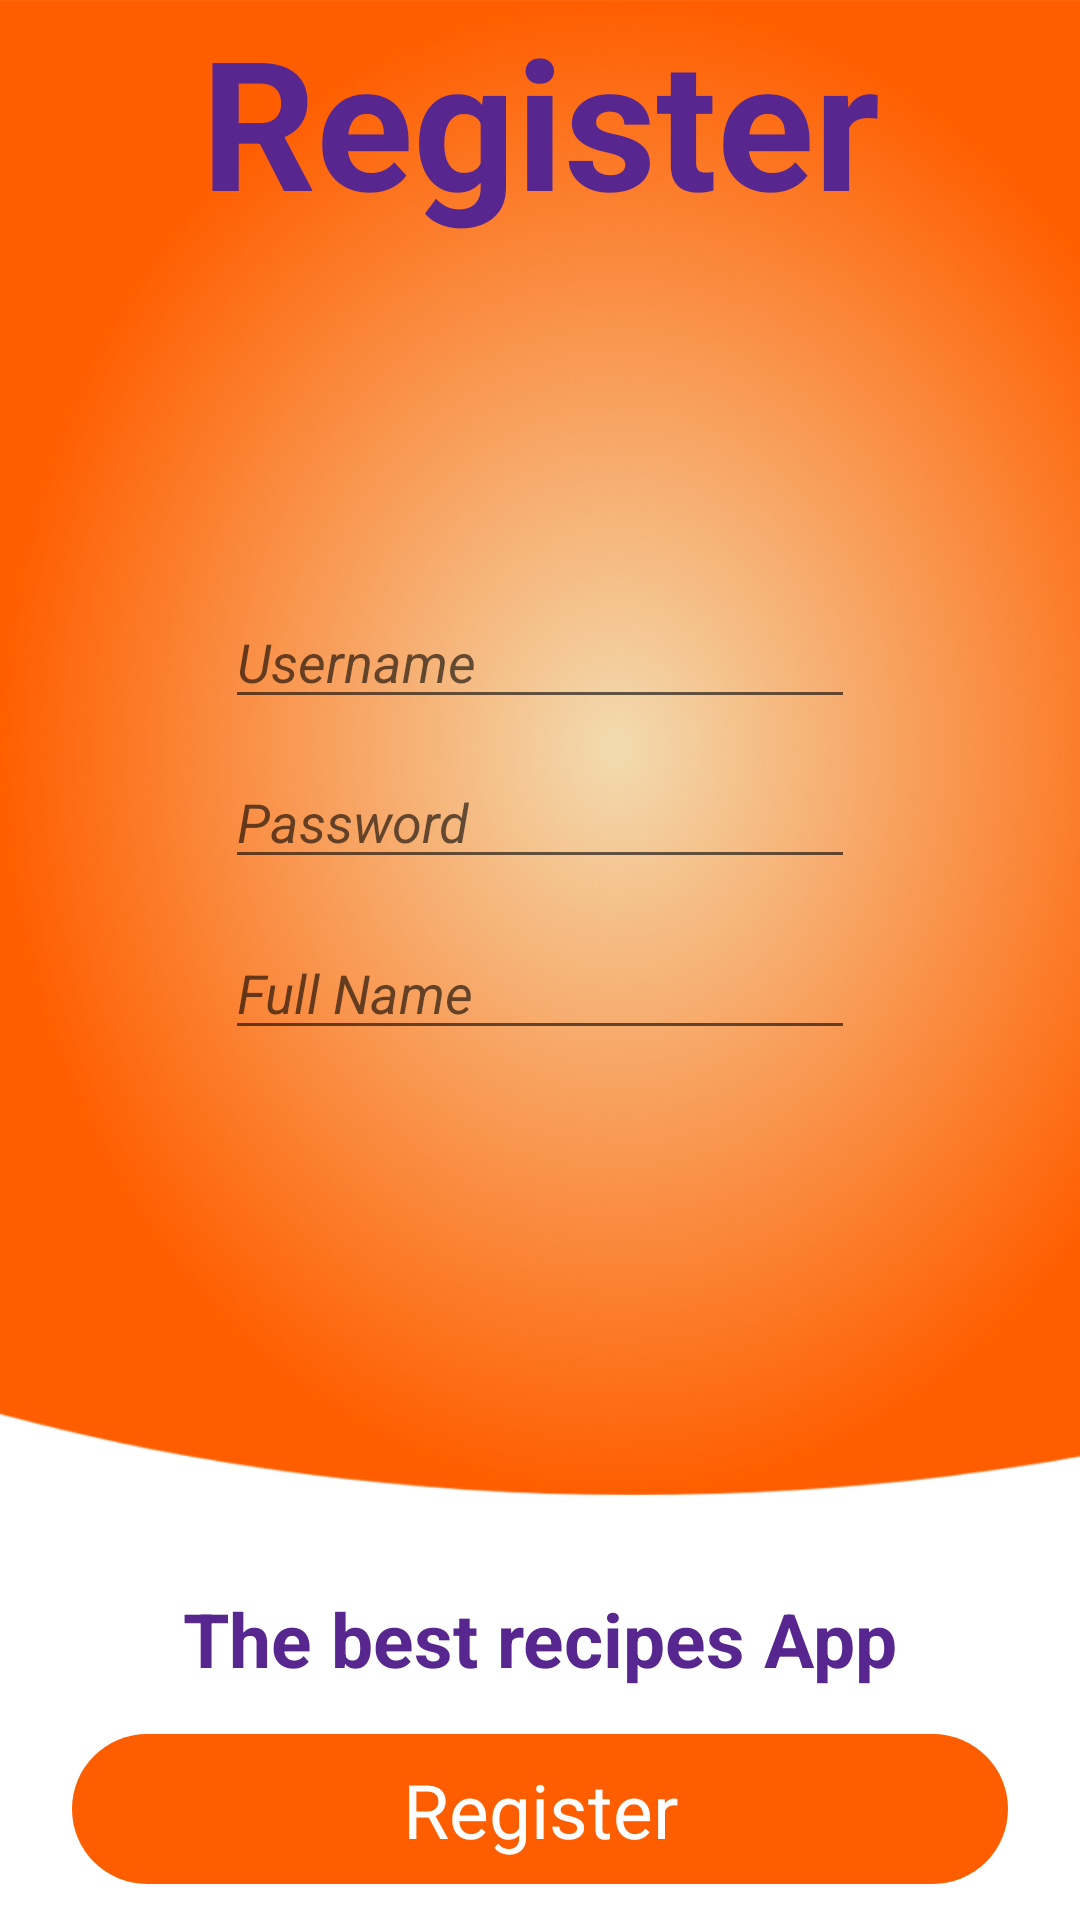

Produce the Android XML layout that renders to this screen, including the resource entries it uses.
<!-- AndroidManifest.xml: application theme Theme.AndroidProject -->
<!-- res/layout/fragment_register.xml -->
<?xml version="1.0" encoding="utf-8"?>
<androidx.constraintlayout.widget.ConstraintLayout xmlns:android="http://schemas.android.com/apk/res/android"
    xmlns:app="http://schemas.android.com/apk/res-auto"
    xmlns:tools="http://schemas.android.com/tools"
    android:layout_width="match_parent"
    android:layout_height="match_parent"
    tools:context=".view.FragmentIntro">


    <ImageView
        android:id="@+id/imageView"
        android:layout_width="411dp"
        android:layout_height="640dp"
        android:scaleType="fitXY"
        android:src="@drawable/background_intro"
        app:layout_constraintBottom_toBottomOf="parent"
        app:layout_constraintEnd_toEndOf="parent"
        app:layout_constraintHorizontal_bias="0.0"
        app:layout_constraintStart_toStartOf="parent"
        app:layout_constraintTop_toTopOf="parent"
        app:layout_constraintVertical_bias="0.0" />



    <TextView
        android:id="@+id/textViewLogo"
        android:layout_width="wrap_content"
        android:layout_height="wrap_content"
        android:text="Register"
        android:textColor="#57268F"
        android:textSize="60sp"
        android:textStyle="bold"
        app:layout_constraintBottom_toTopOf="@+id/imageView4"
        app:layout_constraintEnd_toEndOf="parent"
        app:layout_constraintStart_toStartOf="parent"
        app:layout_constraintTop_toTopOf="@+id/imageView" />

    <TextView
        android:id="@+id/textViewSubLogo"
        android:layout_width="wrap_content"
        android:layout_height="wrap_content"
        android:layout_marginBottom="-50dp"
        android:text="The best recipes App"
        android:textColor="#FF57268F"
        android:textSize="25sp"
        android:textStyle="bold"
        app:layout_constraintBottom_toBottomOf="@+id/imageView"
        app:layout_constraintEnd_toEndOf="parent"
        app:layout_constraintStart_toStartOf="parent"
        app:layout_constraintTop_toBottomOf="@+id/textViewLogo"
        app:layout_constraintVertical_bias="0.78" />

    <androidx.constraintlayout.widget.ConstraintLayout
        android:id="@+id/registerButton"
        android:layout_width="0dp"
        android:layout_height="50dp"
        android:layout_marginStart="24dp"
        android:layout_marginLeft="24dp"
        android:layout_marginEnd="24dp"
        android:layout_marginRight="24dp"
        android:background="@drawable/orange_button"
        app:layout_constraintBottom_toBottomOf="parent"
        app:layout_constraintEnd_toEndOf="parent"
        app:layout_constraintStart_toStartOf="parent"
        app:layout_constraintTop_toBottomOf="@+id/textViewSubLogo"
        app:layout_constraintVertical_bias="0.55">

        <TextView
            android:id="@+id/textView7"
            android:layout_width="wrap_content"
            android:layout_height="wrap_content"
            android:text="Register"
            android:textColor="#FFFFFF"
            android:textSize="25sp"
            app:layout_constraintBottom_toBottomOf="parent"
            app:layout_constraintEnd_toEndOf="parent"
            app:layout_constraintStart_toStartOf="parent"
            app:layout_constraintTop_toTopOf="parent" />


    </androidx.constraintlayout.widget.ConstraintLayout>

    <EditText
        android:id="@+id/username_input"
        android:layout_width="wrap_content"
        android:layout_height="wrap_content"
        android:ems="10"
        android:hint="Username"
        android:inputType="textPersonName"
        android:textStyle="italic"
        app:layout_constraintBottom_toTopOf="@+id/textViewSubLogo"
        app:layout_constraintEnd_toEndOf="parent"
        app:layout_constraintStart_toStartOf="parent"
        app:layout_constraintTop_toBottomOf="@+id/textViewLogo"
        app:layout_constraintVertical_bias="0.29000002" />

    <EditText
        android:id="@+id/password_input"
        android:layout_width="wrap_content"
        android:layout_height="wrap_content"
        android:layout_marginBottom="50dp"
        android:ems="10"
        android:hint="Password"
        android:inputType="textPassword"
        android:textStyle="italic"
        app:layout_constraintBottom_toTopOf="@+id/textViewSubLogo"
        app:layout_constraintEnd_toEndOf="parent"
        app:layout_constraintStart_toStartOf="parent"
        app:layout_constraintTop_toBottomOf="@+id/username_input"
        app:layout_constraintVertical_bias="0.060000002" />

    <EditText
        android:id="@+id/fullname_input"
        android:layout_width="wrap_content"
        android:layout_height="wrap_content"
        android:ems="10"
        android:hint="Full Name"
        android:inputType="textPersonName"
        android:textStyle="italic"
        app:layout_constraintBottom_toTopOf="@+id/textViewSubLogo"
        app:layout_constraintEnd_toEndOf="parent"
        app:layout_constraintStart_toStartOf="parent"
        app:layout_constraintTop_toBottomOf="@+id/password_input"
        app:layout_constraintVertical_bias="0.07999998" />

</androidx.constraintlayout.widget.ConstraintLayout>
<!-- resources referenced by this layout -->
<resources>
  <!-- drawable background_intro: png bitmap (drawable-ldpi, 387743 bytes) -->
  <!-- drawable orange_button (drawable) -->
  <?xml version="1.0" encoding="utf-8"?>
  <selector xmlns:android="http://schemas.android.com/apk/res/android">
  <item>
      <shape android:shape="rectangle">
          <corners android:radius="50dp" />
          <solid android:color="#FF5E00" />
      </shape>
  </item>
  </selector>
  <style name="Theme.AndroidProject" parent="Theme.MaterialComponents.DayNight.NoActionBar">
          
          <item name="colorPrimary">#ff5e00</item>
          <item name="colorPrimaryVariant">#ff5e00</item>
          <item name="colorOnPrimary">@color/white</item>
          
          <item name="colorSecondary">@color/teal_200</item>
          <item name="colorSecondaryVariant">@color/teal_700</item>
          <item name="colorOnSecondary">@color/black</item>
          
          <item name="android:statusBarColor" tools:targetApi="21">?attr/colorPrimaryVariant</item>
          
      </style>
  <!-- not gathered from this repository: default colours our renderer supplied (Android Studio template values) -->
  <color name="teal_200">#FF03DAC5</color>
  <color name="teal_700">#FF018786</color>
  <color name="black">#FF000000</color>
  <color name="white">#FFFFFFFF</color>
</resources>
